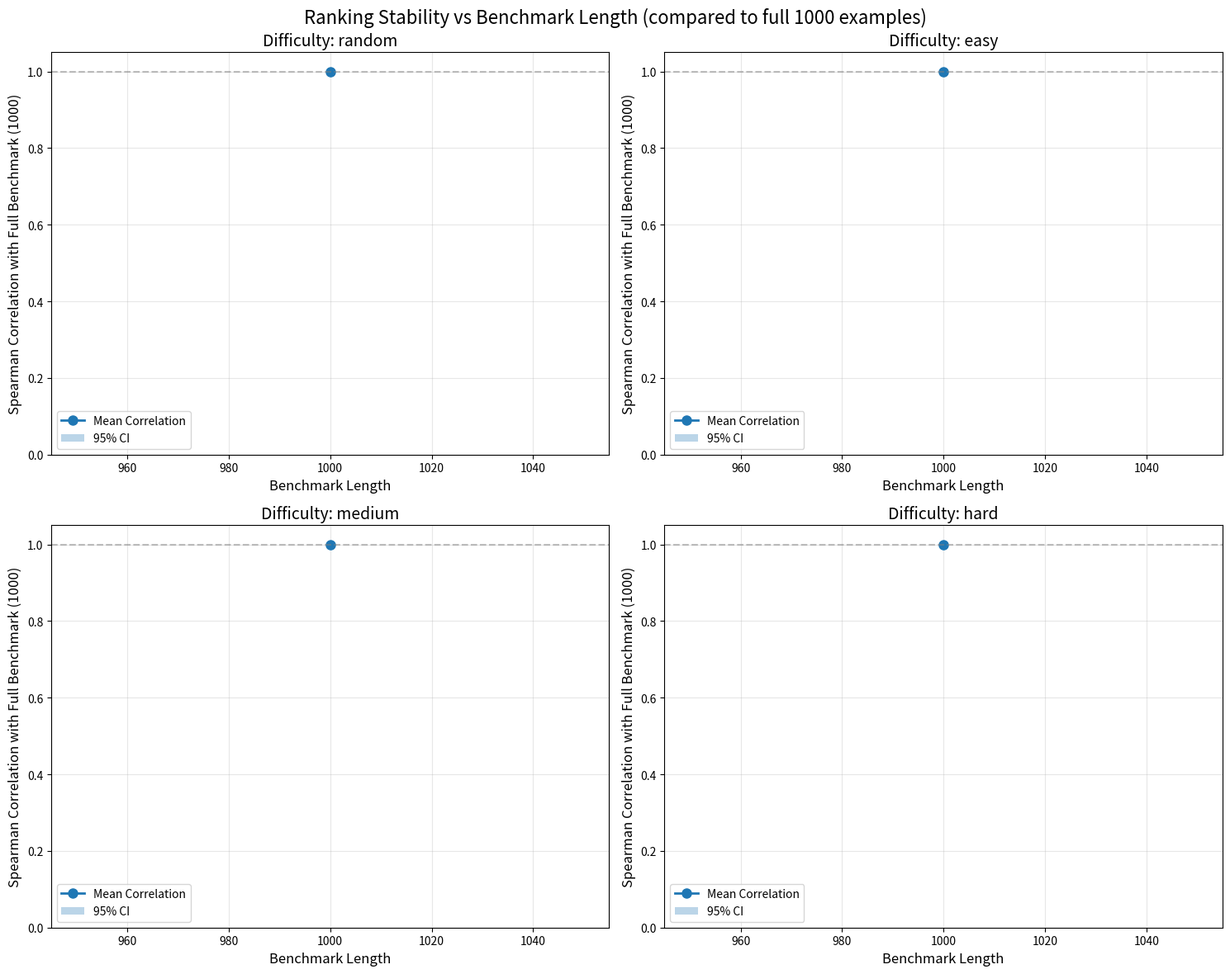
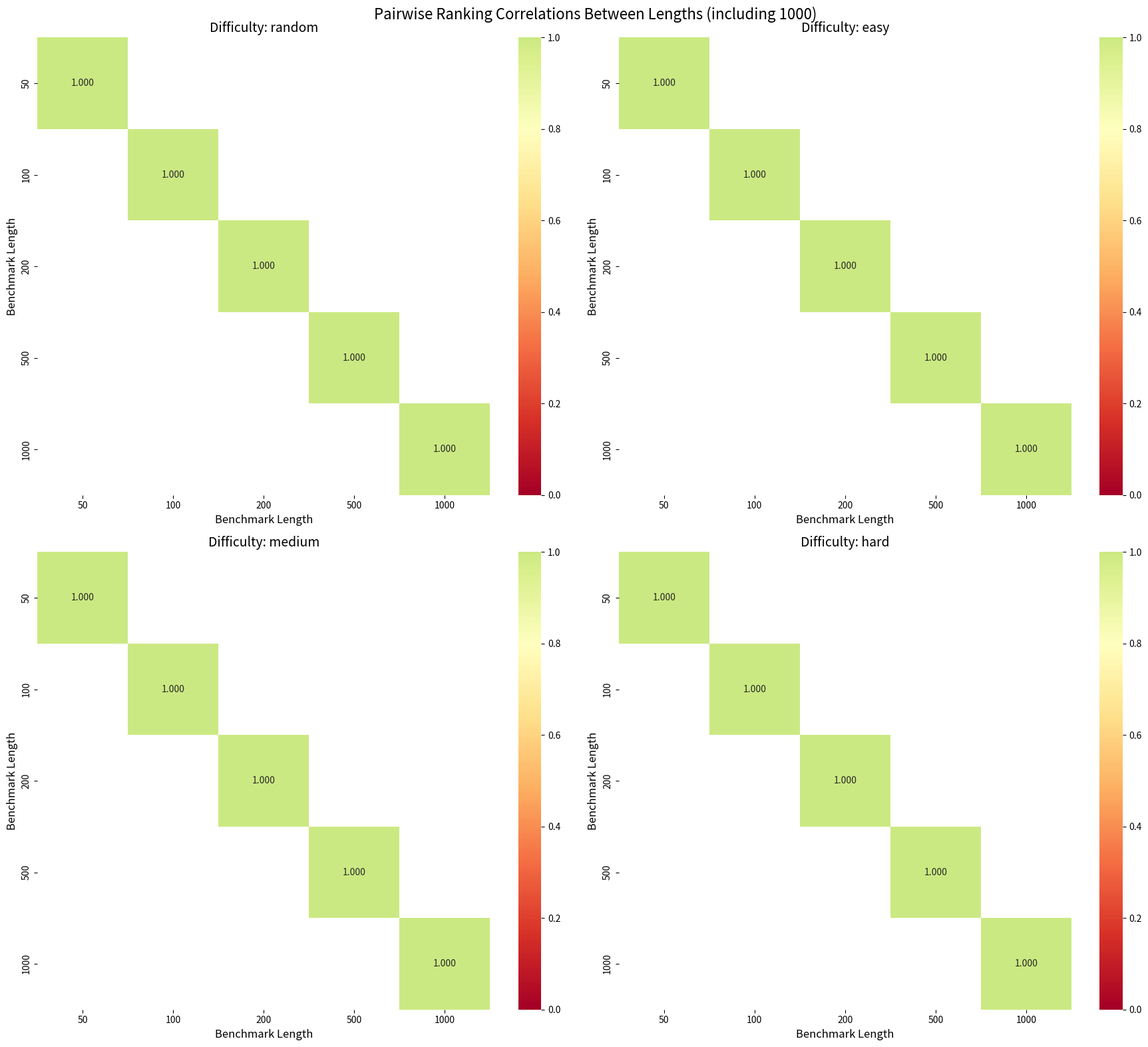

Reproduce these figures in Python, in order.
import json
import numpy as np
import pandas as pd
from pathlib import Path
from scipy import stats
import matplotlib.pyplot as plt
import seaborn as sns
from typing import Dict, List, Tuple
from collections import defaultdict

class BenchmarkBootstrapAnalyzer:
    def __init__(self, data_path: str, model_names: List[str], 
                 difficulties: List[str] = ['random', 'easy', 'medium', 'hard'],
                 lengths: List[int] = [50, 100, 200, 500],
                 n_bootstrap: int = 1000,
                 random_seed: int = 42):
        """
        Initialize the bootstrap analyzer for LLM benchmarks.
        
        Args:
            data_path: Base path where JSONL files are stored
            model_names: List of model names to analyze
            difficulties: List of difficulty levels
            lengths: List of sample sizes to test
            n_bootstrap: Number of bootstrap iterations
            random_seed: Random seed for reproducibility
        """
        self.data_path = Path(data_path)
        self.model_names = model_names
        self.difficulties = difficulties
        self.lengths = lengths
        self.n_bootstrap = n_bootstrap
        self.random_seed = random_seed
        self.max_length = 1000  # Assuming max benchmark length is 1000
        np.random.seed(random_seed)
        
        self.data = {}
        self.results = defaultdict(dict)
        
    def load_data(self):
        """Load all JSONL files for each model and difficulty."""
        print("Loading data...")
        for model in self.model_names:
            self.data[model] = {}
            for difficulty in self.difficulties:
                file_path = self.data_path / f"{model}_{difficulty}.json"
                if file_path.exists():
                    with open(file_path, 'r') as f:
                        self.data[model][difficulty] = [json.loads(line) for line in f]
                    print(f"Loaded {len(self.data[model][difficulty])} examples for {model} - {difficulty}")
                else:
                    print(f"Warning: File not found: {file_path}")
                    self.data[model][difficulty] = []
    
    def extract_scores(self, examples: List[Dict]) -> np.ndarray:
        """
        Extract scores from examples. Modify this based on your JSONL structure.
        Assumes each example has a 'score' or 'correct' field.
        """
        scores = []
        for ex in examples:
            # Adjust these keys based on your actual JSONL structure
            if ex["pred_label"] == ex["label"]:
                scores.append(1.0)
            else:
                scores.append(0.0)
        return np.array(scores)
    
    def bootstrap_ranking(self, difficulty: str, length: int) -> np.ndarray:
        """
        Generate one bootstrap sample and return model rankings.
        
        Args:
            difficulty: Difficulty level to analyze
            length: Sample size for bootstrap
            
        Returns:
            Array of rankings (1 = best, n = worst) for each model
        """
        model_scores = {}
        indices = np.random.choice(self.max_length, size=length, replace=True)
        for model in self.model_names:
            scores = self.extract_scores(self.data[model][difficulty])
            if len(scores) >= length:
                # Bootstrap sample
                model_scores[model] = np.mean(scores[indices])
            else:
                model_scores[model] = np.nan
        
        # Convert scores to rankings (higher score = better rank)
        valid_models = {k: v for k, v in model_scores.items() if not np.isnan(v)}
        sorted_models = sorted(valid_models.items(), key=lambda x: x[1], reverse=True)
        
        rankings = {}
        for rank, (model, score) in enumerate(sorted_models, 1):
            rankings[model] = rank
        
        # Return rankings in original model order
        return np.array([rankings.get(model, np.nan) for model in self.model_names])
    
    def calculate_ranking_correlation(self, rankings1: np.ndarray, rankings2: np.ndarray) -> float:
        """
        Calculate Spearman correlation between two ranking arrays.
        Handles NaN values by excluding them from correlation calculation.
        """
        # Remove NaN values
        mask = ~(np.isnan(rankings1) | np.isnan(rankings2))
        if np.sum(mask) < 2:
            return np.nan
        
        valid_rankings1 = rankings1[mask]
        valid_rankings2 = rankings2[mask]
        
        # If all rankings are the same, correlation is undefined
        if len(np.unique(valid_rankings1)) == 1 or len(np.unique(valid_rankings2)) == 1:
            return np.nan
        
        corr, _ = stats.spearmanr(valid_rankings1, valid_rankings2)
        return corr
    
    def get_full_ranking(self, difficulty: str) -> np.ndarray:
        """
        Get the ranking using ALL available data (no bootstrap, no sampling).
        This represents the "true" ranking with complete data.
        """
        model_scores = {}
        
        for model in self.model_names:
            scores = self.extract_scores(self.data[model][difficulty])
            if len(scores) > 0:
                model_scores[model] = np.mean(scores)
            else:
                model_scores[model] = np.nan
        
        # Convert scores to rankings (higher score = better rank)
        valid_models = {k: v for k, v in model_scores.items() if not np.isnan(v)}
        sorted_models = sorted(valid_models.items(), key=lambda x: x[1], reverse=True)
        
        rankings = {}
        for rank, (model, score) in enumerate(sorted_models, 1):
            rankings[model] = rank
        
        # Return rankings in original model order
        return np.array([rankings.get(model, np.nan) for model in self.model_names])
    
    def analyze_ranking_stability_by_length(self):
        """
        Analyze how model rankings correlate across different benchmark lengths.
        Compares rankings at each length against the full benchmark (using all 1000 examples).
        """
        print("\nAnalyzing ranking stability across lengths...")
        
        for difficulty in self.difficulties:
            print(f"\nProcessing difficulty: {difficulty}")
            self.results[difficulty] = {
                'ranking_stability': {},
                'bootstrap_distributions': {},
                'full_ranking': None
            }
            
            # Get the TRUE baseline ranking using ALL available data (no bootstrap)
            full_ranking = self.get_full_ranking(difficulty)
            self.results[difficulty]['full_ranking'] = full_ranking
            
            print(f"  Full benchmark ranking: {full_ranking}")
            
            # Analyze correlation at each length vs FULL RANKING (1000)
            for length in self.lengths:
                print(f"  Analyzing length: {length}")
                
                correlations = []
                length_rankings = []
                
                for _ in range(self.n_bootstrap):
                    # Get rankings at current length
                    rankings = self.bootstrap_ranking(difficulty, length)
                    length_rankings.append(rankings)
                    
                    # Calculate correlation with FULL ranking (1000)
                    corr = self.calculate_ranking_correlation(rankings, full_ranking)
                    if not np.isnan(corr):
                        correlations.append(corr)
                
                length_rankings = np.array(length_rankings)
                
                self.results[difficulty]['ranking_stability'][length] = {
                    'mean_correlation': np.mean(correlations) if correlations else np.nan,
                    'std_correlation': np.std(correlations) if correlations else np.nan,
                    'ci_lower': np.percentile(correlations, 2.5) if correlations else np.nan,
                    'ci_upper': np.percentile(correlations, 97.5) if correlations else np.nan,
                    'mean_rankings': np.nanmean(length_rankings, axis=0),
                    'std_rankings': np.nanstd(length_rankings, axis=0)
                }
                
                self.results[difficulty]['bootstrap_distributions'][length] = length_rankings
            
            # Also add the comparison with 1000 (full benchmark)
            self.results[difficulty]['ranking_stability'][1000] = {
                'mean_correlation': 1.0,  # Perfect correlation with itself
                'std_correlation': 0.0,
                'ci_lower': 1.0,
                'ci_upper': 1.0,
                'mean_rankings': full_ranking,
                'std_rankings': np.zeros_like(full_ranking)
            }
    
    def analyze_ranking_correlation_between_lengths(self):
        """
        Analyze pairwise correlations between rankings at different lengths.
        Also includes comparisons with the full benchmark (1000).
        """
        print("\nAnalyzing pairwise ranking correlations between lengths...")
        
        for difficulty in self.difficulties:
            print(f"\nProcessing difficulty: {difficulty}")
            self.results[difficulty]['pairwise_correlations'] = {}
            
            # Get full ranking
            full_ranking = self.results[difficulty]['full_ranking']
            
            # Compare each length with 1000 (full benchmark)
            for length in self.lengths:
                pair_key = f"{length}_vs_1000"
                print(f"  Comparing {pair_key}")
                
                correlations = []
                
                for _ in range(self.n_bootstrap):
                    rankings = self.bootstrap_ranking(difficulty, length)
                    
                    corr = self.calculate_ranking_correlation(rankings, full_ranking)
                    if not np.isnan(corr):
                        correlations.append(corr)
                
                self.results[difficulty]['pairwise_correlations'][pair_key] = {
                    'mean_correlation': np.mean(correlations) if correlations else np.nan,
                    'std_correlation': np.std(correlations) if correlations else np.nan,
                    'ci_lower': np.percentile(correlations, 2.5) if correlations else np.nan,
                    'ci_upper': np.percentile(correlations, 97.5) if correlations else np.nan,
                    'correlations': correlations
                }
            
            # Compare each pair of lengths (excluding 1000)
            for i, length1 in enumerate(self.lengths):
                for length2 in self.lengths[i+1:]:
                    pair_key = f"{length1}_vs_{length2}"
                    print(f"  Comparing {pair_key}")
                    
                    correlations = []
                    
                    for _ in range(self.n_bootstrap):
                        rankings1 = self.bootstrap_ranking(difficulty, length1)
                        rankings2 = self.bootstrap_ranking(difficulty, length2)
                        
                        corr = self.calculate_ranking_correlation(rankings1, rankings2)
                        if not np.isnan(corr):
                            correlations.append(corr)
                    
                    self.results[difficulty]['pairwise_correlations'][pair_key] = {
                        'mean_correlation': np.mean(correlations) if correlations else np.nan,
                        'std_correlation': np.std(correlations) if correlations else np.nan,
                        'ci_lower': np.percentile(correlations, 2.5) if correlations else np.nan,
                        'ci_upper': np.percentile(correlations, 97.5) if correlations else np.nan,
                        'correlations': correlations
                    }
    
    def analyze_full_ranking_correlation_between_difficulties(self):
        """
        Analyze correlations of full benchmark rankings between different difficulties.
        """
        print("\nAnalyzing full ranking correlations between difficulties...")
        
        for i, diff1 in enumerate(self.difficulties):
            for diff2 in self.difficulties[i+1:]:
                pair_key = f"{diff1}_vs_{diff2}"
                print(f"  Comparing {pair_key}")
                
                full_ranking1 = self.results[diff1]['full_ranking']
                full_ranking2 = self.results[diff2]['full_ranking']
                
                corr = self.calculate_ranking_correlation(full_ranking1, full_ranking2)
                
                self.results.setdefault('difficulty_correlations', {})
                self.results['difficulty_correlations'][pair_key] = {
                    'correlation': corr
                }
    def plot_full_ranking_correlation_heatmap(self, save_path: str = None):
        """Plot heatmap of full ranking correlations between difficulties."""
        difficulties = self.difficulties
        n = len(difficulties)
        corr_matrix = np.ones((n, n))
        
        for i, diff1 in enumerate(difficulties):
            for j, diff2 in enumerate(difficulties):
                if i < j:
                    pair_key = f"{diff1}_vs_{diff2}"
                    if 'difficulty_correlations' in self.results and pair_key in self.results['difficulty_correlations']:
                        corr = self.results['difficulty_correlations'][pair_key]['correlation']
                        corr_matrix[i, j] = corr
                        corr_matrix[j, i] = corr
        
        plt.figure(figsize=(8, 6))
        sns.heatmap(corr_matrix, annot=True, fmt='.3f', 
                    xticklabels=difficulties, yticklabels=difficulties,
                    cmap='RdYlGn', center=0.8, vmin=0, vmax=1)
        plt.title('Full Benchmark Ranking Correlations Between Difficulties', fontsize=16)
        plt.xlabel('Difficulty', fontsize=12)
        plt.ylabel('Difficulty', fontsize=12)
        
        if save_path:
            plt.savefig(f"{save_path}/full_ranking_difficulty_correlations.png", dpi=300, bbox_inches='tight')
        plt.show()
    
    def plot_ranking_stability(self, save_path: str = None):
        """Plot how ranking correlation changes with benchmark length."""
        fig, axes = plt.subplots(2, 2, figsize=(15, 12))
        fig.suptitle('Ranking Stability vs Benchmark Length (compared to full 1000 examples)', fontsize=16)
        
        for idx, difficulty in enumerate(self.difficulties):
            ax = axes[idx // 2, idx % 2]
            
            if 'ranking_stability' not in self.results[difficulty]:
                continue
            
            lengths = []
            means = []
            ci_lower = []
            ci_upper = []
            
            # Include all lengths including 1000
            all_lengths = sorted(list(self.results[difficulty]['ranking_stability'].keys()))
            
            for length in all_lengths:
                data = self.results[difficulty]['ranking_stability'][length]
                lengths.append(length)
                means.append(data['mean_correlation'])
                ci_lower.append(data['ci_lower'])
                ci_upper.append(data['ci_upper'])
            
            ax.plot(lengths, means, 'o-', linewidth=2, markersize=8, label='Mean Correlation')
            ax.fill_between(lengths, ci_lower, ci_upper, alpha=0.3, label='95% CI')
            
            ax.set_xlabel('Benchmark Length', fontsize=12)
            ax.set_ylabel('Spearman Correlation with Full Benchmark (1000)', fontsize=12)
            ax.set_title(f'Difficulty: {difficulty}', fontsize=14)
            ax.legend()
            ax.grid(True, alpha=0.3)
            ax.set_ylim([0, 1.05])
            ax.axhline(y=1.0, color='gray', linestyle='--', alpha=0.5)
        
        plt.tight_layout()
        
        if save_path:
            plt.savefig(f"{save_path}/ranking_stability.png", dpi=300, bbox_inches='tight')
        plt.show()
    
    def plot_pairwise_correlation_heatmap(self, save_path: str = None):
        """Plot heatmap of correlations between different lengths including 1000."""
        fig, axes = plt.subplots(2, 2, figsize=(18, 16))
        fig.suptitle('Pairwise Ranking Correlations Between Lengths (including 1000)', fontsize=16)
        
        for idx, difficulty in enumerate(self.difficulties):
            ax = axes[idx // 2, idx % 2]
            
            if 'pairwise_correlations' not in self.results[difficulty]:
                continue
            
            # Include 1000 in the lengths for the heatmap
            all_lengths = self.lengths + [1000]
            n = len(all_lengths)
            corr_matrix = np.ones((n, n))
            
            for i, length1 in enumerate(all_lengths):
                for j, length2 in enumerate(all_lengths):
                    if i == j:
                        corr_matrix[i, j] = 1.0
                    elif i < j:
                        # Check for both orderings of the pair
                        pair_key1 = f"{length1}_vs_{length2}"
                        pair_key2 = f"{length2}_vs_{length1}"
                        
                        if pair_key1 in self.results[difficulty]['pairwise_correlations']:
                            corr = self.results[difficulty]['pairwise_correlations'][pair_key1]['mean_correlation']
                            corr_matrix[i, j] = corr
                            corr_matrix[j, i] = corr
                        elif pair_key2 in self.results[difficulty]['pairwise_correlations']:
                            corr = self.results[difficulty]['pairwise_correlations'][pair_key2]['mean_correlation']
                            corr_matrix[i, j] = corr
                            corr_matrix[j, i] = corr
            
            sns.heatmap(corr_matrix, annot=True, fmt='.3f',
                       xticklabels=all_lengths, yticklabels=all_lengths,
                       cmap='RdYlGn', center=0.8, vmin=0, vmax=1, ax=ax)
            ax.set_title(f'Difficulty: {difficulty}', fontsize=14)
            ax.set_xlabel('Benchmark Length', fontsize=12)
            ax.set_ylabel('Benchmark Length', fontsize=12)
        
        plt.tight_layout()
        
        if save_path:
            plt.savefig(f"{save_path}/pairwise_correlations.png", dpi=300, bbox_inches='tight')
        plt.show()
    
    def plot_ranking_distributions(self, save_path: str = None):
        """Plot ranking distributions for each model at different lengths."""
        for difficulty in self.difficulties:
            if 'bootstrap_distributions' not in self.results[difficulty]:
                continue
            
            fig, axes = plt.subplots(2, 2, figsize=(16, 12))
            fig.suptitle(f'Model Ranking Distributions - {difficulty}', fontsize=16)
            
            for idx, length in enumerate(self.lengths[:4]):  # Plot first 4 lengths
                if idx >= 4:
                    break
                
                ax = axes[idx // 2, idx % 2]
                
                if length not in self.results[difficulty]['bootstrap_distributions']:
                    continue
                
                rankings = self.results[difficulty]['bootstrap_distributions'][length]
                
                # Plot distribution for each model
                positions = np.arange(len(self.model_names))
                for i, model in enumerate(self.model_names):
                    model_rankings = rankings[:, i]
                    model_rankings = model_rankings[~np.isnan(model_rankings)]
                    
                    if len(model_rankings) > 0:
                        ax.violinplot([model_rankings], positions=[positions[i]], 
                                     showmeans=True, showmedians=True, widths=0.7)
                
                ax.set_xticks(positions)
                ax.set_xticklabels(self.model_names, rotation=45, ha='right')
                ax.set_ylabel('Rank (1=best)', fontsize=12)
                ax.set_title(f'Length = {length}', fontsize=14)
                ax.set_ylim([0, len(self.model_names) + 1])
                ax.invert_yaxis()  # Lower rank number at top
                ax.grid(True, alpha=0.3, axis='y')
            
            plt.tight_layout()
            
            if save_path:
                plt.savefig(f"{save_path}/ranking_distributions_{difficulty}.png", 
                           dpi=300, bbox_inches='tight')
            plt.show()
    
    def generate_report(self, output_file: str = "ranking_correlation_report.txt"):
        """Generate a text report of the ranking correlation analysis."""
        with open(output_file, 'w') as f:
            f.write("=" * 80 + "\n")
            f.write("BENCHMARK RANKING CORRELATION ANALYSIS REPORT\n")
            f.write("=" * 80 + "\n\n")
            f.write(f"Models analyzed: {', '.join(self.model_names)}\n")
            f.write(f"Bootstrap iterations: {self.n_bootstrap}\n")
            f.write(f"Lengths tested: {', '.join(map(str, self.lengths))}\n")
            f.write(f"Baseline: Full benchmark (1000 examples, no bootstrap)\n\n")
            
            for difficulty in self.difficulties:
                f.write(f"\n{'='*80}\n")
                f.write(f"DIFFICULTY: {difficulty.upper()}\n")
                f.write(f"{'='*80}\n")
                
                # Full benchmark ranking
                if 'full_ranking' in self.results[difficulty]:
                    f.write("\nFull Benchmark Ranking (1000 examples):\n")
                    f.write("-" * 80 + "\n")
                    full_ranking = self.results[difficulty]['full_ranking']
                    for i, model in enumerate(self.model_names):
                        if not np.isnan(full_ranking[i]):
                            f.write(f"  {model}: Rank {int(full_ranking[i])}\n")
                
                # Ranking stability vs 1000
                f.write("\n\nRanking Stability (Correlation with Full 1000-example Benchmark):\n")
                f.write("-" * 80 + "\n")
                if 'ranking_stability' in self.results[difficulty]:
                    for length in sorted(self.results[difficulty]['ranking_stability'].keys()):
                        if length == 1000:
                            continue  # Skip 1000 vs 1000 (always 1.0)
                        
                        data = self.results[difficulty]['ranking_stability'][length]
                        f.write(f"\nLength {length} vs 1000:\n")
                        f.write(f"  Correlation: {data['mean_correlation']:.4f} ± {data['std_correlation']:.4f}\n")
                        f.write(f"  95% CI: [{data['ci_lower']:.4f}, {data['ci_upper']:.4f}]\n")
                        f.write(f"  Mean Rankings: ")
                        for i, model in enumerate(self.model_names):
                            if not np.isnan(data['mean_rankings'][i]):
                                f.write(f"{model}={data['mean_rankings'][i]:.2f} ")
                        f.write("\n")
                
                # Pairwise correlations (including vs 1000)
                f.write("\n\nPairwise Correlations Between Lengths:\n")
                f.write("-" * 80 + "\n")
                if 'pairwise_correlations' in self.results[difficulty]:
                    # First show comparisons with 1000
                    f.write("\nComparisons with Full Benchmark (1000):\n")
                    for length in self.lengths:
                        pair_key = f"{length}_vs_1000"
                        if pair_key in self.results[difficulty]['pairwise_correlations']:
                            data = self.results[difficulty]['pairwise_correlations'][pair_key]
                            f.write(f"  {pair_key}: {data['mean_correlation']:.4f} ± {data['std_correlation']:.4f}")
                            f.write(f" [{data['ci_lower']:.4f}, {data['ci_upper']:.4f}]\n")
                    
                    # Then show other pairwise comparisons
                    f.write("\nOther Pairwise Comparisons:\n")
                    for pair_key, data in sorted(self.results[difficulty]['pairwise_correlations'].items()):
                        if '_vs_1000' not in pair_key:
                            f.write(f"  {pair_key}: {data['mean_correlation']:.4f} ± {data['std_correlation']:.4f}")
                            f.write(f" [{data['ci_lower']:.4f}, {data['ci_upper']:.4f}]\n")
                
                f.write("\n")
        
        print(f"\nReport saved to {output_file}")
    
    def run_full_analysis(self, save_plots: bool = True, plot_path: str = "./plots"):
        """Run the complete ranking correlation analysis pipeline."""
        if save_plots:
            Path(plot_path).mkdir(parents=True, exist_ok=True)
        
        self.load_data()
        self.analyze_ranking_stability_by_length()
        self.analyze_ranking_correlation_between_lengths()
        
        print("\nGenerating visualizations...")
        self.plot_ranking_stability(save_path=plot_path if save_plots else None)
        self.plot_pairwise_correlation_heatmap(save_path=plot_path if save_plots else None)
        self.plot_ranking_distributions(save_path=plot_path if save_plots else None)
        
        self.generate_report()
        
        print("\nAnalysis complete!")
        return self.results
        

    
    


# Example usage
if __name__ == "__main__":
    # Configure your analysis
    analyzer = BenchmarkBootstrapAnalyzer(
        data_path="WSDOutputs/0Shot/",  # Update this path
        model_names=["Mistral", "Zephyr", "Starling", "Llama2", "MistralDPO", "Llama3", "Llama3_70B", "Llama3LORA_DEF", "Gemma2_9B", "Gemma2_27B"],  # Update with your model names
        difficulties=['random', 'easy', 'medium', 'hard'],
        lengths=[50, 100, 200, 500],
        n_bootstrap=1000,
        random_seed=42
    )
    
    # Run the complete analysis
    results = analyzer.run_full_analysis(save_plots=True, plot_path="./bootstrap_plots")
    
    # Access specific results if needed
    # For example: results['easy']['ranking_stability'][100]
    
   
    
    
